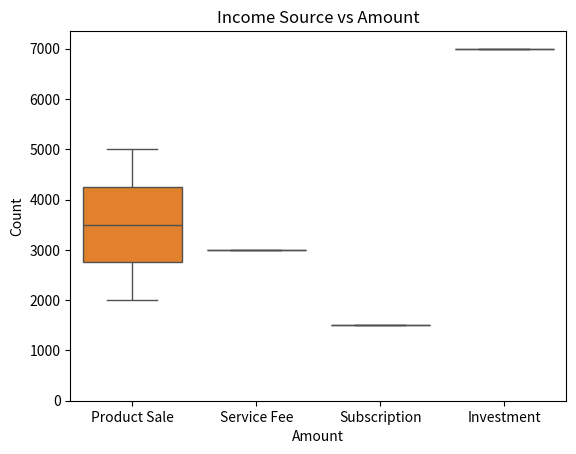

This chart was generated by the following Python code:
import pandas as pd
import matplotlib.pyplot as plt
import seaborn as sns

# Tạo dữ liệu mẫu về tiền vào của công ty
data = {
    'Date': ['2025-01-01', '2025-01-05', '2025-01-10', '2025-01-15', '2025-01-20'],
    'Income Source': ['Product Sale', 'Service Fee', 'Product Sale', 'Subscription', 'Investment'],
    'Amount': [5000, 3000, 2000, 1500, 7000],
    'Description': ['Sale of product A', 'Consulting service for client X', 'Sale of product B', 
                    'Monthly subscription fee', 'Investment income from partner']
}

# Tạo DataFrame từ dữ liệu
df = pd.DataFrame(data)

# Xem thông tin cơ bản về dữ liệu
print(df.info())

# Xem vài dòng đầu tiên của dữ liệu
print(df.head())

# Thống kê mô tả
print(df.describe())

# Tính tổng và trung bình của cột 'Amount'
print(f"Tổng số tiền: {df['Amount'].sum()}")
print(f"Trung bình số tiền: {df['Amount'].mean()}")

# Vẽ biểu đồ phân phối của cột 'Amount'
sns.histplot(df['Amount'])
plt.title('Distribution of Amount')
plt.show()

# Vẽ biểu đồ tương quan giữa các cột 'Amount' và 'Income Source'
sns.boxplot(x='Income Source', y='Amount', data=df)
plt.title('Income Source vs Amount')
plt.show()
